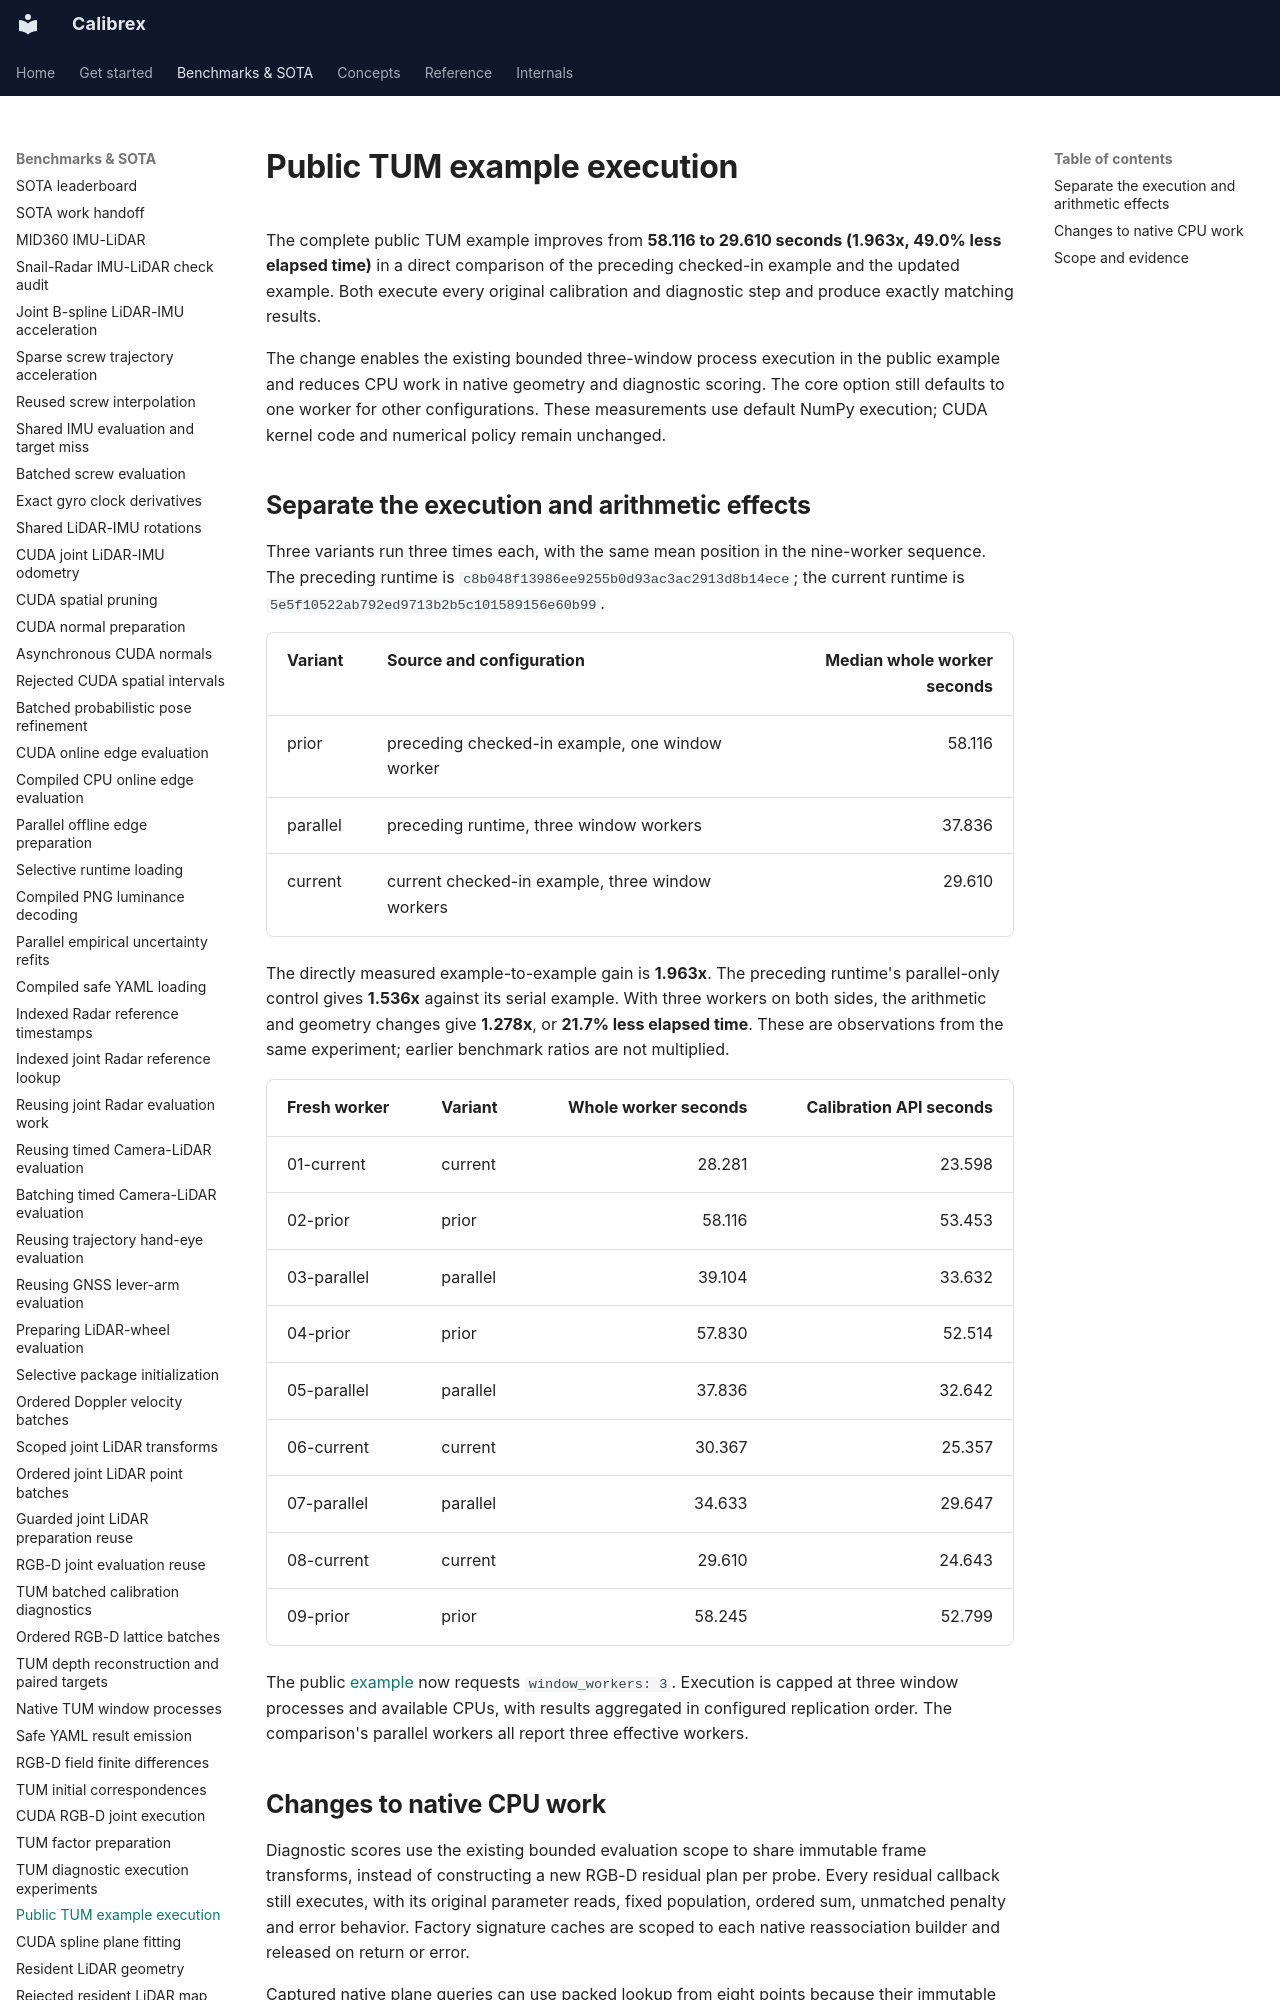

repository: rsasaki0109/Calibrex · page: benchmarks/tum_scoped_evaluation/index.html · generator: mkdocs

# Public TUM example execution

The complete public TUM example improves from **58.116 to 29.610 seconds
(1.963x, 49.0% less elapsed time)** in a direct comparison of the preceding
checked-in example and the updated example. Both execute every original
calibration and diagnostic step and produce exactly matching results.

The change enables the existing bounded three-window process execution in the
public example and reduces CPU work in native geometry and diagnostic scoring.
The core option still defaults to one worker for other configurations. These
measurements use default NumPy execution; CUDA kernel code and numerical policy
remain unchanged.

## Separate the execution and arithmetic effects

Three variants run three times each, with the same mean position in the
nine-worker sequence. The preceding runtime is
`c8b048f13986ee9255b0d93ac3ac2913d8b14ece`; the current runtime is
`5e5f10522ab792ed9713b2b5c101589156e60b99`.

| Variant | Source and configuration | Median whole worker seconds |
| --- | --- | ---: |
| prior | preceding checked-in example, one window worker | 58.116 |
| parallel | preceding runtime, three window workers | 37.836 |
| current | current checked-in example, three window workers | 29.610 |

The directly measured example-to-example gain is **1.963x**. The preceding
runtime's parallel-only control gives **1.536x** against its serial example.
With three workers on both sides, the arithmetic and geometry changes give
**1.278x**, or **21.7% less elapsed time**. These are observations from the same
experiment; earlier benchmark ratios are not multiplied.

| Fresh worker | Variant | Whole worker seconds | Calibration API seconds |
| --- | --- | ---: | ---: |
| 01-current | current | 28.281 | 23.598 |
| 02-prior | prior | 58.116 | 53.453 |
| 03-parallel | parallel | 39.104 | 33.632 |
| 04-prior | prior | 57.830 | 52.514 |
| 05-parallel | parallel | 37.836 | 32.642 |
| 06-current | current | 30.367 | 25.357 |
| 07-parallel | parallel | 34.633 | 29.647 |
| 08-current | current | 29.610 | 24.643 |
| 09-prior | prior | 58.245 | 52.799 |

The public [example](../assets/tum_scoped_evaluation/example-current.yaml)
now requests `window_workers: 3`. Execution is capped at three window processes
and available CPUs, with results aggregated in configured replication order.
The comparison's parallel workers all report three effective workers.

## Changes to native CPU work

Diagnostic scores use the existing bounded evaluation scope to share immutable
frame transforms, instead of constructing a new RGB-D residual plan per probe.
Every residual callback still executes, with its original parameter reads,
fixed population, ordered sum, unmatched penalty and error behavior. Factory
signature caches are scoped to each native reassociation builder and released
on return or error.

Captured native plane queries can use packed lookup from eight points because
their immutable index already exists. Custom numeric inputs and unsupported
indices retain scalar lookup. Native normal-free point arrays can construct
immutable plane geometry directly, preserving voxel insertion order, scalar
accumulation, the first twelve normal candidates, first-tie selection and all
centroid/normal float bits. Array construction is bounded to 65,536 points and
works in chunks of 4,096 voxels.

Ordered row sums share the already tested finite-difference accumulation
algorithm across ordinary RGB-D residuals, field probes and TUM point correction.
Each independent row retains CPython's original accumulation order: left-to-right
on 3.10/3.11 and compensated on 3.12. The native path avoids Python row-list
allocation, retains signed zero, and bounds both array extent and magnitude.
Small, unusual and unsupported-runtime inputs retain builtin summation.
